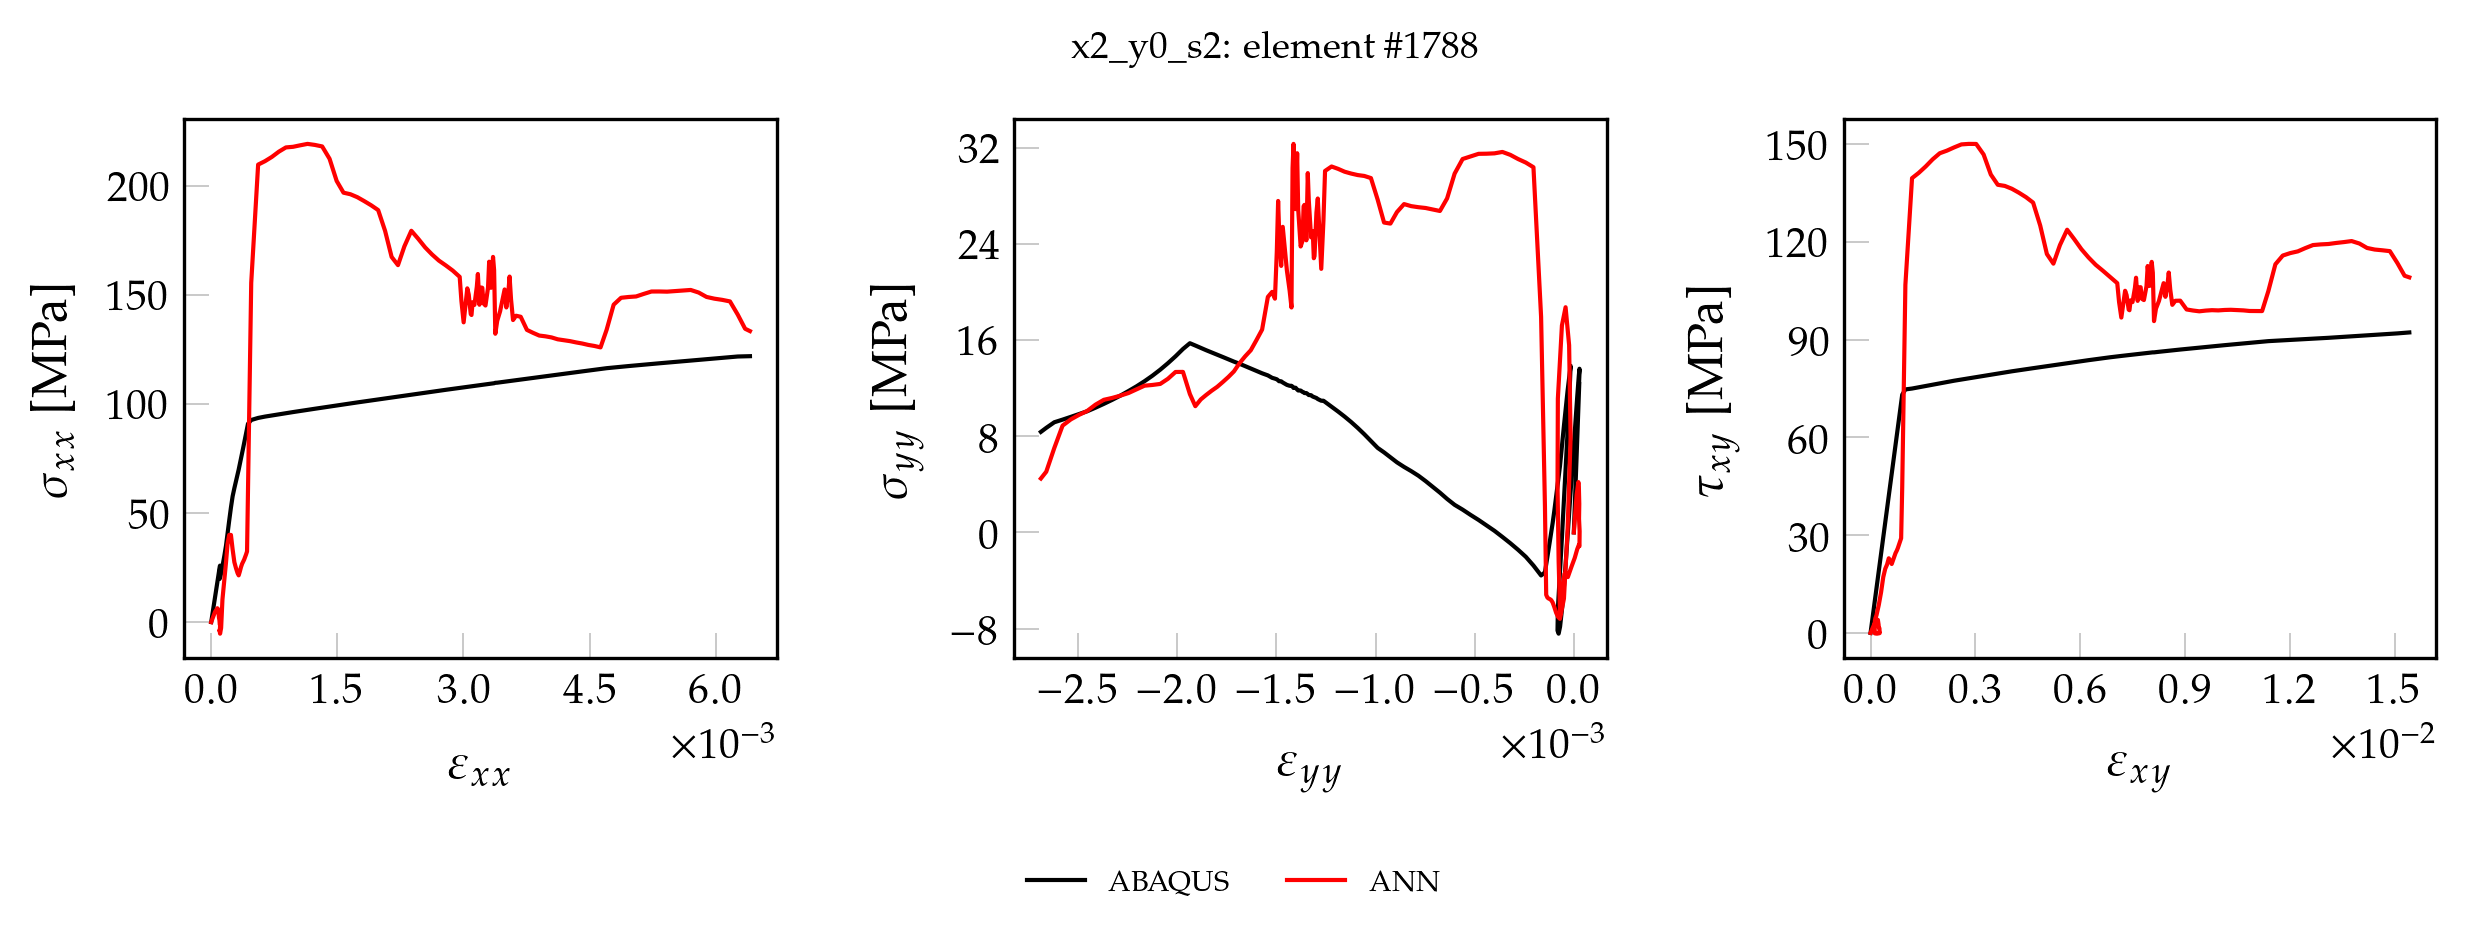

The table this chart was drawn from, first rows:
, exx_t, eyy_t, exy_t, sxx_t, syy_t, sxy_t, pred_x, pred_y, pred_xy
0, 0.000000000000, 0.000000000000, 0.000000000000, 0.000000000000, 0.000000000000, 0.000000000000, 0.000000000000, 0.000000000000, 0.000000000000
1, 0.00001298, 0.000004043, 0.00003361, 3.276, 1.832, 2.715, 1.37, 0.9143, 0.8566
2, 0.00002597, 0.000008086, 0.00006722, 6.553, 3.664, 5.429, 2.732, 1.822, 1.71
3, 0.00004545, 0.00001415, 0.0001176, 11.47, 6.412, 9.501, 4.69, 3.122, 2.946
4, 0.00007316, 0.00002285, 0.0001896, 18.46, 10.34, 15.31, 6.357, 4.186, 4.091
5, 0.00008073, 0.00002526, 0.0002096, 20.38, 11.42, 16.93, 5.965, 3.856, 3.984
6, 0.0000882, 0.00002746, 0.0002293, 22.26, 12.44, 18.52, 3.738, 2.378, 2.567
7, 0.00009211, 0.00002623, 0.0002364, 23.07, 12.43, 19.09, 2.018, 1.125, 1.603
8, 0.00009796, 0.00002923, 0.0002538, 24.63, 13.53, 20.5, 0.8651, 0.09874, 1.415
9, 0.0001021, 0.00002839, 0.0002614, 25.52, 13.62, 21.12, -1.184, -1.151, -0.05931
10, 0.0001047, 0.0000251, 0.0002618, 25.89, 13.04, 21.15, -1.079, -1.054, -0.04194
11, 0.000106, 0.00001723, 0.0002523, 25.65, 11.31, 20.38, -1.438, -1.391, -0.06621
12, 0.0001056, 0.000004657, 0.0002313, 24.69, 8.385, 18.68, -2.248, -2.117, -0.1506
13, 0.0001039, -0.00001208, 0.0002015, 23.14, 4.404, 16.27, -3.111, -2.865, -0.2136
14, 0.0001002, -0.0000303, 0.000169, 21.03, -0.05295, 13.65, -4.093, -3.72, -0.2415
15, 0.00009986, -0.00003477, 0.0001625, 20.64, -1.11, 13.13, -4.025, -3.691, -0.2021
16, 0.00009941, -0.00004, 0.0001517, 20.17, -2.348, 12.25, -3.617, -3.386, -0.1254
17, 0.00009978, -0.00004716, 0.0001353, 19.76, -3.975, 10.93, -3.674, -3.451, -0.1024
18, 0.0001054, -0.00005844, 0.0001215, 20.27, -6.191, 9.812, -5.311, -4.874, -0.1618
19, 0.000118, -0.00006936, 0.0001178, 22.42, -7.841, 9.518, -2.69, -6.867, 1.314
20, 0.0001338, -0.00007666, 0.0001241, 25.56, -8.429, 10.02, 10.37, -2.404, 3.767
21, 0.0001565, -0.00008232, 0.0001378, 30.41, -8.166, 11.13, 19.42, 3.893, 4.482
22, 0.0001765, -0.00008058, 0.0001688, 35.14, -6.38, 13.63, 27.53, 11.13, 5.387
23, 0.0001939, -0.00006012, 0.0002347, 40.58, -0.4508, 18.95, 35.7, 17.22, 8.538
24, 0.000214, -0.00004165, 0.0003017, 46.49, 5.2, 24.37, 39.96, 18.74, 12.52
25, 0.0002347, -0.00002378, 0.0003632, 52.51, 10.76, 29.34, 39.94, 15.58, 17.12
26, 0.0002547, -0.00001634, 0.0004192, 57.66, 13.87, 33.86, 33.3, 7.87, 19.66
27, 0.0002755, -0.00003171, 0.0004726, 61.39, 11.76, 38.17, 27.44, 0.1505, 20.99
28, 0.0002945, -0.00004989, 0.0005213, 64.5, 8.873, 42.1, 24.75, -5.511, 22.9
29, 0.000313, -0.0000701, 0.000568, 67.39, 5.495, 45.88, 22.5, -7.197, 22.02
30, 0.000327, -0.00007996, 0.0006051, 69.92, 4.183, 48.88, 21.42, -7.026, 21.15
31, 0.0003406, -0.00008938, 0.0006416, 72.42, 2.957, 51.82, 23.2, -6.684, 22.29
32, 0.0003542, -0.00009851, 0.0006779, 74.91, 1.786, 54.75, 25.18, -6.209, 23.51
33, 0.0003675, -0.0001069, 0.0007141, 77.41, 0.7702, 57.68, 26.7, -5.832, 24.48
34, 0.0003799, -0.0001139, 0.0007484, 79.77, 0.003076, 60.45, 27.63, -5.638, 25.21
35, 0.0003917, -0.0001205, 0.0007806, 82.05, -0.6857, 63.05, 28.62, -5.557, 26.04
36, 0.0004033, -0.0001267, 0.0008123, 84.29, -1.327, 65.6, 29.79, -5.51, 27.04
37, 0.0004148, -0.0001331, 0.0008436, 86.51, -2.003, 68.14, 31.03, -5.428, 28.06
38, 0.0004263, -0.0001394, 0.0008747, 88.72, -2.656, 70.65, 32.39, -5.196, 29.06
39, 0.0004376, -0.0001457, 0.0009053, 90.9, -3.321, 73.12, 59.67, 2.151, 44.64
40, 0.000476, -0.0001651, 0.0009961, 92.63, -3.584, 74.74, 155.5, 17.94, 106.9
41, 0.0005582, -0.0002037, 0.001186, 93.57, -2.757, 75.01, 209.7, 30.39, 139.6
42, 0.0006396, -0.0002421, 0.00138, 94.19, -2.033, 75.4, 211.3, 30.78, 141.2
43, 0.0007217, -0.0002812, 0.001577, 94.71, -1.446, 75.81, 213.2, 31.08, 143.2
44, 0.0008046, -0.0003206, 0.001776, 95.22, -0.897, 76.21, 215.6, 31.42, 145.4
45, 0.0008889, -0.0003604, 0.001979, 95.74, -0.3765, 76.62, 217.6, 31.67, 147.2
46, 0.0009739, -0.0004002, 0.002184, 96.26, 0.13, 77.02, 217.9, 31.55, 148
47, 0.001059, -0.0004402, 0.00239, 96.78, 0.5819, 77.41, 218.5, 31.52, 149
48, 0.001146, -0.0004805, 0.002599, 97.28, 1.034, 77.78, 219.2, 31.51, 150
49, 0.001233, -0.0005208, 0.002809, 97.78, 1.455, 78.14, 218.7, 31.3, 150.1
50, 0.00132, -0.0005609, 0.00302, 98.29, 1.894, 78.51, 218, 31.08, 150.1
51, 0.001408, -0.0006012, 0.003233, 98.79, 2.292, 78.87, 212.4, 29.86, 146.9
52, 0.001492, -0.0006392, 0.003439, 99.27, 2.787, 79.25, 202.2, 27.8, 140.7
53, 0.001574, -0.0006754, 0.003638, 99.75, 3.308, 79.61, 196.8, 26.75, 137.6
54, 0.001656, -0.0007117, 0.003839, 100.2, 3.786, 79.96, 196.1, 26.87, 137.2
55, 0.001738, -0.0007479, 0.004041, 100.7, 4.272, 80.3, 194.8, 27, 136.3
56, 0.001821, -0.0007839, 0.004243, 101.1, 4.719, 80.63, 193, 27.07, 135.1
57, 0.001903, -0.0008202, 0.004446, 101.6, 5.099, 80.95, 191, 27.15, 133.8
58, 0.001986, -0.0008564, 0.004649, 102, 5.45, 81.26, 188.8, 27.32, 132.1
59, 0.002069, -0.0008922, 0.004852, 102.5, 5.83, 81.58, 179.3, 26.66, 125
... 75 more rows
